Run: headless pygame with SDL's dummy video driver; simulated clock (each Clock.tick advances the game by its frame time, no real sleeping); random seed 0; keys injected as events and as key.get_pressed() state; no mouse input.
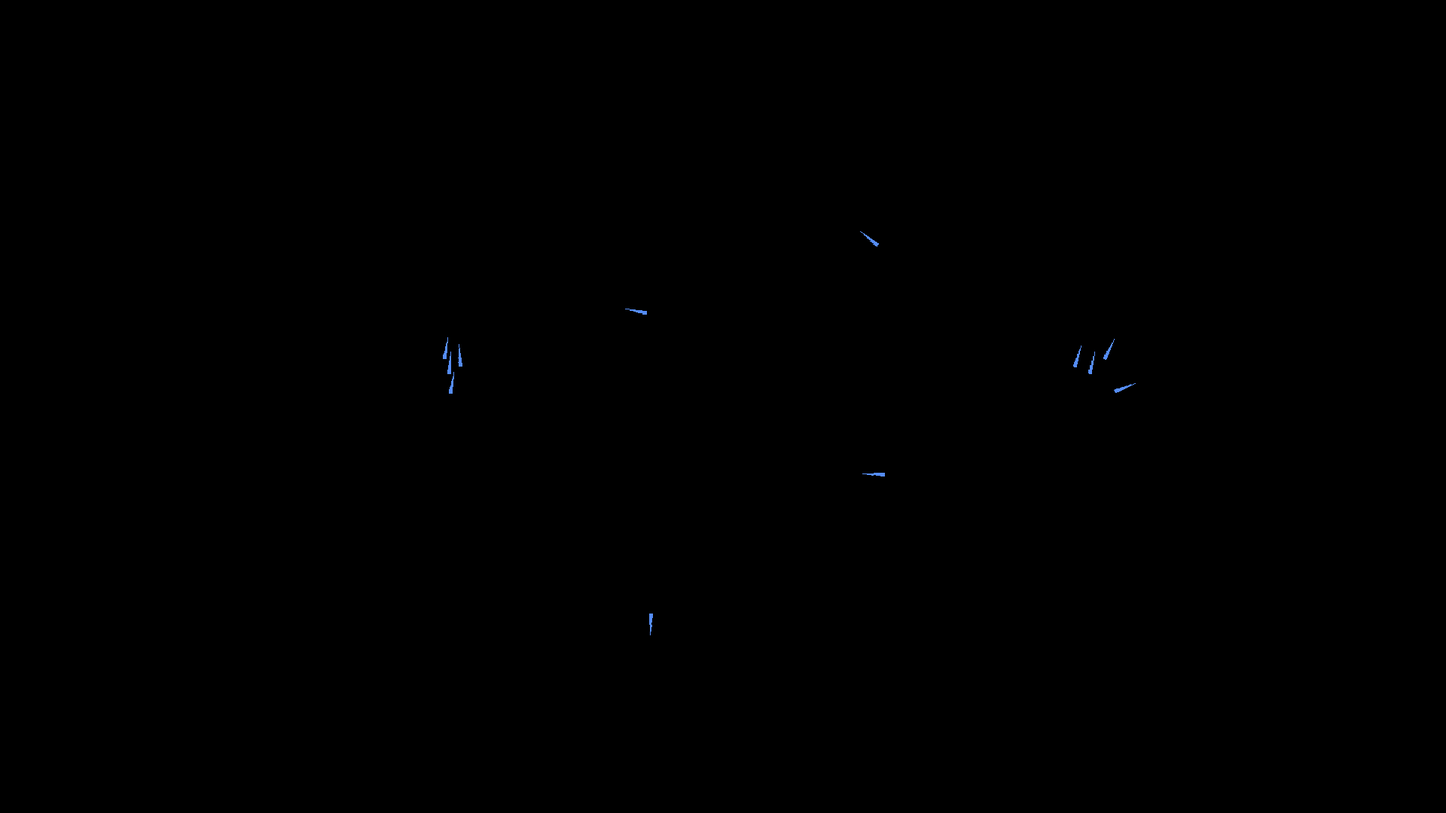
Frame 1 of 4 · flips 1–60 · no input
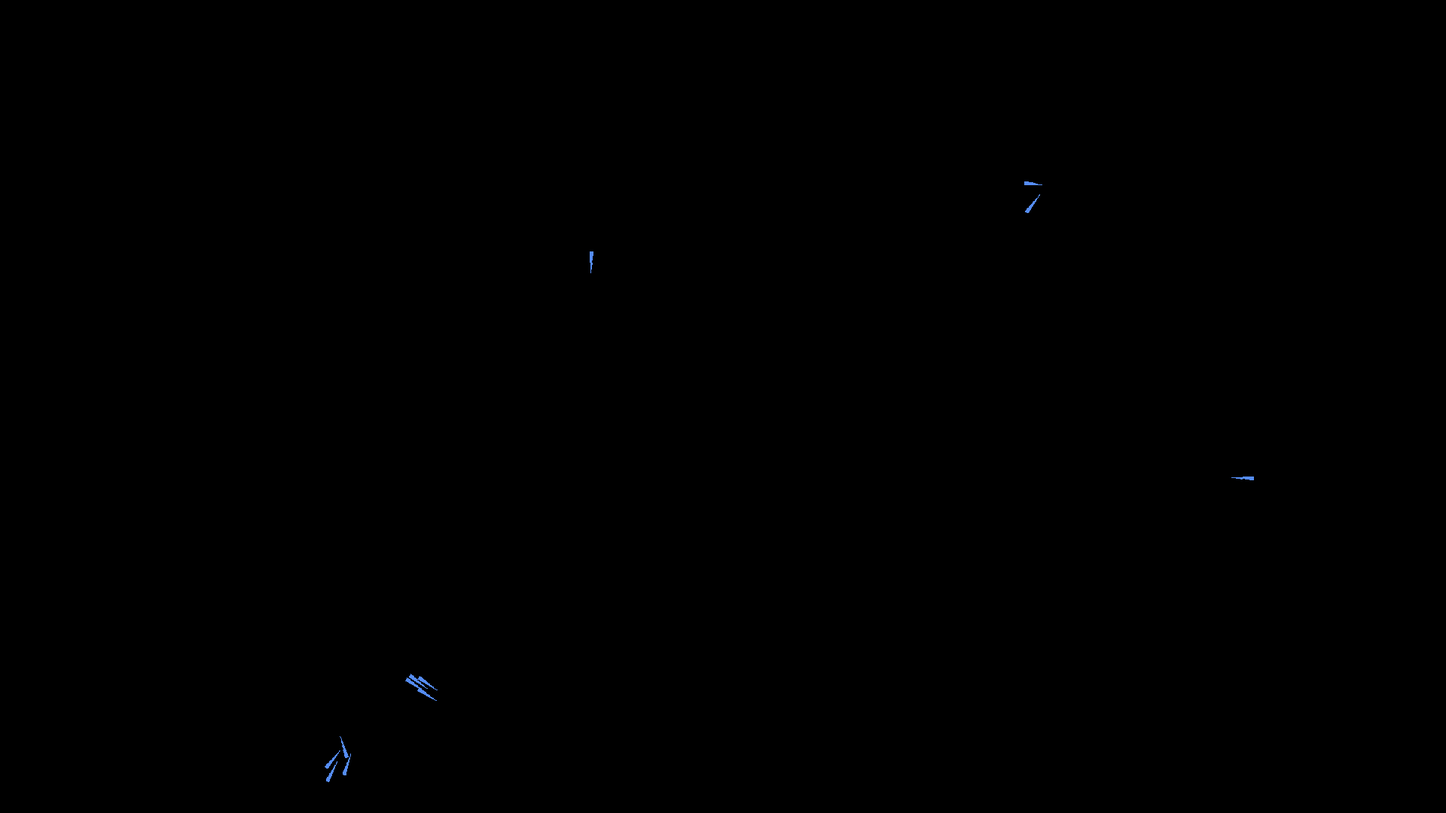
Frame 2 of 4 · flips 61–180 · tapped SPACE, RETURN · held RIGHT (→), D
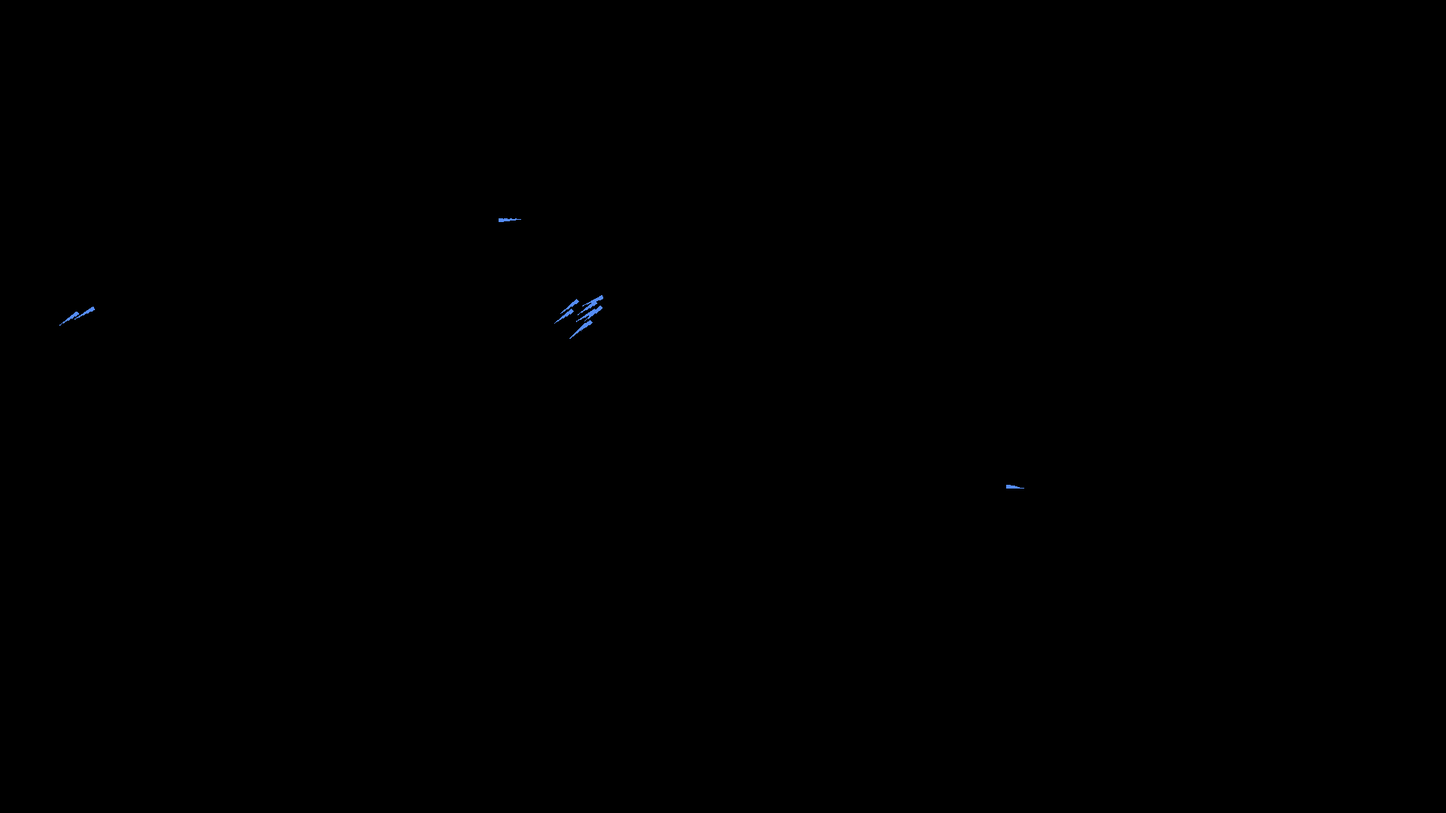
Frame 3 of 4 · flips 181–300 · held DOWN (↓), S
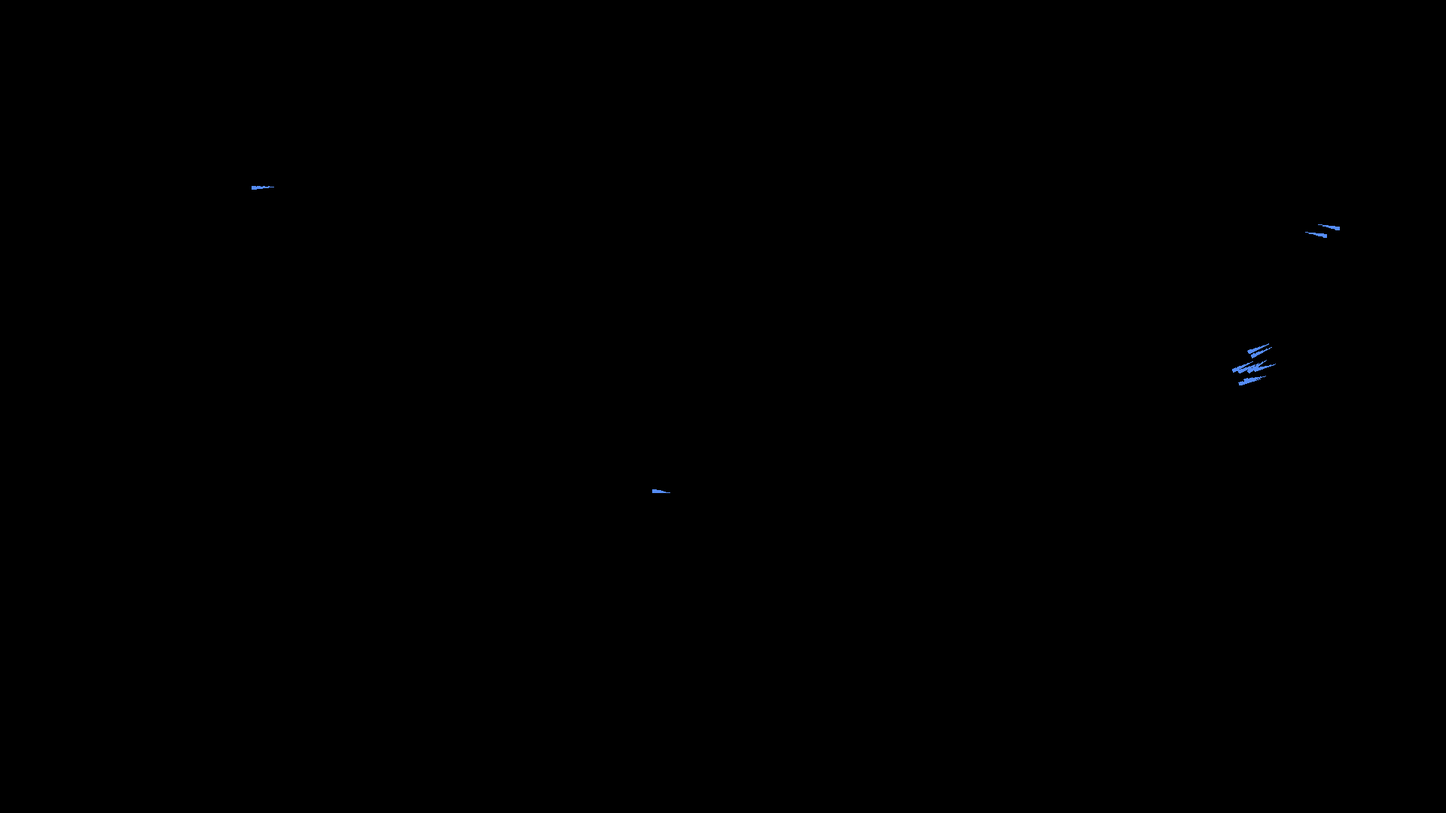
Frame 4 of 4 · flips 301–420 · held LEFT (←), A, UP (↑), W

The pygame program that drew these frames:

#This code is a translation of a JavaScript code used for simulating boids. 
#The ultimate goal is to execute this Python code in RVIZ to enable its application in drone simulations.

import pygame
import math
import random

# Initial screen size. Change if you want to see other screen resolutions
width = 1920
height = 1080

numBoids = 12 # Boids number that appear in the simulation
visualRange = 75 # Range that set the grouping. 75 is the default (The higher the number, the closer they're.)

boids = [] # void vector

# Function that randomly starts the boids
def initBoids(): 
    for _ in range(numBoids):
        boid = {
            'x': random.uniform(0, width),
            'y': random.uniform(0, height),
            'dx': random.uniform(-5, 5),
            'dy': random.uniform(-5, 5),
            'history': []
        }
        boids.append(boid)

# Trigonometric ratio for distance
def distance(boid1, boid2):
    return math.sqrt((boid1['x'] - boid2['x']) ** 2 + (boid1['y'] - boid2['y']) ** 2)

def nClosestBoids(boid, n):
    # Do a copy
    sorted_boids = boids.copy()
    # Sort copy by distance from 'boid'
    sorted_boids.sort(key=lambda other_boid: distance(boid, other_boid))
    # Return the nearest 'n'
    return sorted_boids[1:n + 1]

# Get the window resolution
def sizeCanvas():
    global width, height
    width, height = pygame.display.get_surface().get_size()

# Sets the margin for collision and reverse the direction when boid collide
def keepWithinBounds(boid):
    margin = 200
    turnFactor = 1

    if boid['x'] < margin:
        boid['dx'] += turnFactor
    if boid['x'] > width - margin:
        boid['dx'] -= turnFactor
    if boid['y'] < margin:
        boid['dy'] += turnFactor
    if boid['y'] > height - margin:
        boid['dy'] -= turnFactor
 
# Find the center of mass of the other boids and adjust velocity slightly to point towards the center of mass
def flyTowardsCenter(boid):
    centeringFactor = 0.05 # Adjust velocity by %

    centerX = 0
    centerY = 0
    numNeighbors = 0

    for otherBoid in boids:
        if distance(boid, otherBoid) < visualRange:
            centerX += otherBoid['x']
            centerY += otherBoid['y']
            numNeighbors += 1

    if numNeighbors:
        centerX = centerX / numNeighbors
        centerY = centerY / numNeighbors

        boid['dx'] += (centerX - boid['x']) * centeringFactor
        boid['dy'] += (centerY - boid['y']) * centeringFactor


# Move away from other boids that are too close to avoid colliding
def avoidOthers(boid):
    minDistance = 20 # The distance to stay away from other boids
    avoidFactor = 0.05 # Adjust velocity by %
    moveX = 0
    moveY = 0

    for otherBoid in boids:
        if otherBoid != boid:
            if distance(boid, otherBoid) < minDistance:
                moveX += boid['x'] - otherBoid['x']
                moveY += boid['y'] - otherBoid['y']

    boid['dx'] += moveX * avoidFactor
    boid['dy'] += moveY * avoidFactor

# Find the average velocity (speed and direction) of the other boids and adjust velocity slightly to match.
def matchVelocity(boid):
    matchingFactor = 0.05 # Adjust by % of average velocity

    avgDX = 0
    avgDY = 0
    numNeighbors = 0

    for otherBoid in boids:
        if distance(boid, otherBoid) < visualRange:
            avgDX += otherBoid['dx']
            avgDY += otherBoid['dy']
            numNeighbors += 1

    if numNeighbors:
        avgDX = avgDX / numNeighbors
        avgDY = avgDY / numNeighbors

        boid['dx'] += (avgDX - boid['dx']) * matchingFactor
        boid['dy'] += (avgDY - boid['dy']) * matchingFactor

# Speed will naturally vary in flocking behavior, but real animals can't go arbitrarily fast.
def limitSpeed(boid):
    speedLimit = 15

    speed = math.sqrt(boid['dx'] ** 2 + boid['dy'] ** 2)
    if speed > speedLimit:
        boid['dx'] = (boid['dx'] / speed) * speedLimit
        boid['dy'] = (boid['dy'] / speed) * speedLimit

DRAW_TRAIL = False

def drawBoid(screen, boid):
    angle = math.atan2(boid['dy'], boid['dx'])
    rotated_surface = pygame.transform.rotate(boid_image, math.degrees(angle))
    rotated_rect = rotated_surface.get_rect(center=(boid['x'], boid['y']))
    screen.blit(rotated_surface, rotated_rect)

    if DRAW_TRAIL:
        for i in range(len(boid['history']) - 1):
            pygame.draw.line(screen, (85, 140, 244, 102), boid['history'][i], boid['history'][i + 1])

def main():
    pygame.init()
    screen = pygame.display.set_mode((width, height))
    pygame.display.set_caption("Boids Simulation Algorithm")
    
    global boid_image
    boid_image = pygame.Surface((30, 10), pygame.SRCALPHA)
    pygame.draw.polygon(boid_image, (85, 140, 244), [(0, 0), (30, 5), (30, -5)])
    
    sizeCanvas()

    # Randomly distribute the boids to start
    initBoids()
    
    clock = pygame.time.Clock()
    running = True

    # Main animation loop
    while running:
        for event in pygame.event.get():
            if event.type == pygame.QUIT:
                running = False
        # Update each boid
        for boid in boids:
            # Update the velocities according to each rule
            flyTowardsCenter(boid)
            avoidOthers(boid)
            matchVelocity(boid)
            limitSpeed(boid)
            keepWithinBounds(boid)

            # Update the position based on the current velocity
            boid['x'] += boid['dx']
            boid['y'] += boid['dy']
            boid['history'].append((int(boid['x']), int(boid['y'])))
            boid['history'] = boid['history'][-50:]
        
        #Clear the canvas and redraw all the boids in their current positions
        screen.fill((0, 0, 0))
        for boid in boids:
            drawBoid(screen, boid)
        
        pygame.display.flip()
        clock.tick(60)

    pygame.quit()

if __name__ == "__main__":
    main()
